Photos from the image-classification dataset "data_map" in the GitHub repository AirOllie/OGMD. Its 2 classes are: abnormal, normal.

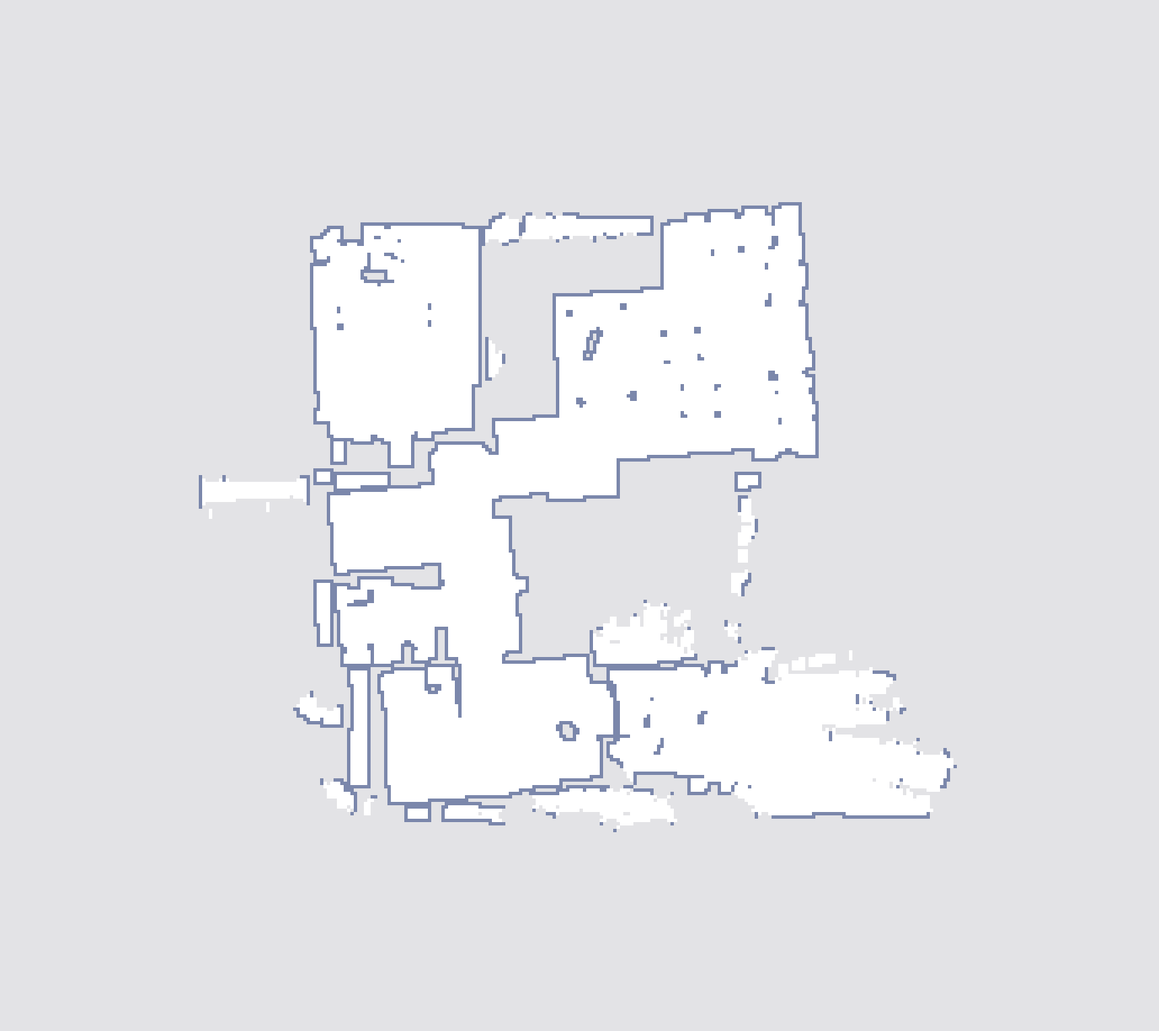
Label: abnormal

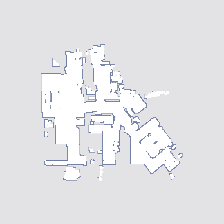
Label: normal

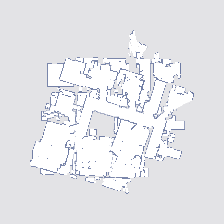
Label: abnormal

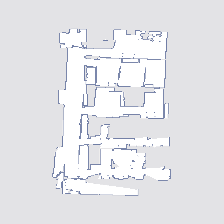
Label: abnormal

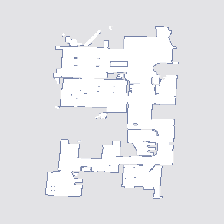
Label: normal
